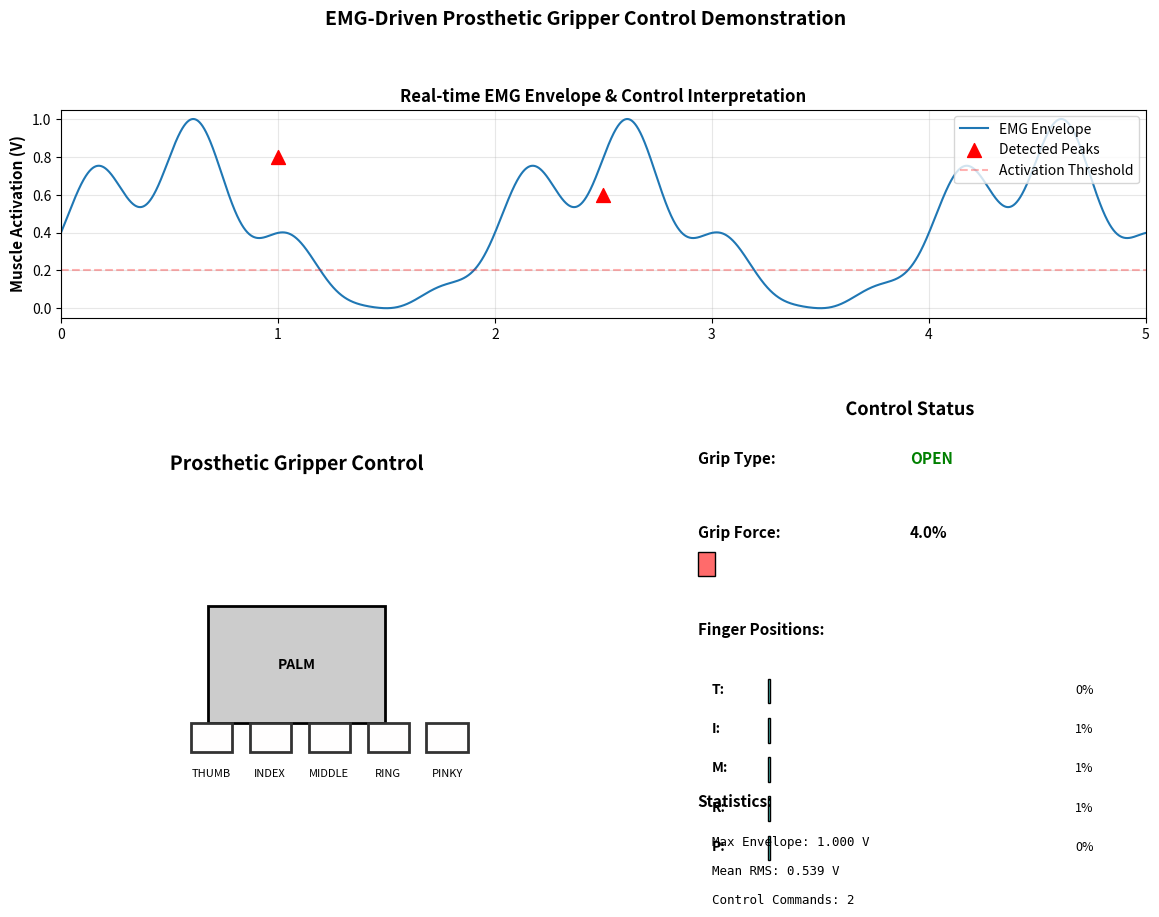

Python code for this plot:
"""
Digital Twin Gripper Control System
====================================

Visualizes a simulated prosthetic gripper responding to EMG control signals.
Shows grip force, finger position, and real-time muscle activation feedback.

Features:
- Real-time gripper animation
- Finger position tracking
- Force feedback visualization
- EMG envelope overlay
- Control command interpretation
- Multi-panel status display
"""

import numpy as np
import matplotlib.pyplot as plt
import matplotlib.patches as patches
from matplotlib.animation import FuncAnimation
from matplotlib.widgets import Slider
import matplotlib.patheffects as path_effects
from typing import Dict, List, Tuple

# ============================================================================
# DIGITAL TWIN GRIPPER CLASS
# ============================================================================

class DigitalGripper:
    """
    Simulates a prosthetic hand gripper with EMG control.
    
    Features:
    - 5 fingers with position tracking
    - Force control and feedback
    - Stiffness simulation
    - Grip type detection (precision vs. power grip)
    """
    
    def __init__(self):
        """Initialize gripper parameters."""
        # Finger state (0 = open, 1 = closed)
        self.finger_positions = [0.0] * 5  # [Thumb, Index, Middle, Ring, Pinky]
        self.grip_force = 0.0  # 0-100 (normalized)
        self.target_force = 0.0
        
        # Physical parameters
        self.max_force = 100  # Maximum grip force (N)
        self.response_time = 0.05  # Seconds for finger response
        self.current_grip_type = 'OPEN'  # OPEN, LIGHT_GRIP, POWER_GRIP
         
    def update(self, control_signal: float, dt: float = 0.01):
        """
        Update gripper state based on EMG control signal.
        
        Args:
            control_signal: 0-1 normalized EMG envelope value
            dt: Time step (seconds)
        """
        # Low-pass filter for smooth control
        self.target_force = control_signal * self.max_force
        self.grip_force += (self.target_force - self.grip_force) * 0.1
        
        # Determine grip type
        if self.grip_force < 10:
            self.current_grip_type = 'OPEN'
        elif self.grip_force < 40:
            self.current_grip_type = 'LIGHT_GRIP'
        else:
            self.current_grip_type = 'POWER_GRIP'
        
        # Update finger positions (simplified model)
        # Different fingers have different response profiles
        finger_ratios = [0.7, 1.0, 1.0, 0.9, 0.8]  # Thumb slightly slower
        
        for i, ratio in enumerate(finger_ratios):
            target_pos = (self.grip_force / self.max_force) * ratio
            self.finger_positions[i] += (target_pos - self.finger_positions[i]) * 0.15
            self.finger_positions[i] = np.clip(self.finger_positions[i], 0, 1)
    
    def get_state(self) -> Dict:
        """
        Get current gripper state.
        
        Returns:
            Dictionary with all gripper parameters
        """
        return {
            'finger_positions': self.finger_positions,
            'grip_force': self.grip_force,
            'grip_type': self.current_grip_type,
            'is_gripping': self.grip_force > 10
        }


# ============================================================================
# GRIPPER VISUALIZATION
# ============================================================================

class GripperVisualizer:
    """
    Renders 2D visualization of prosthetic gripper.
    """
    
    def __init__(self, ax):
        """
        Initialize visualizer with matplotlib axes.
        
        Args:
            ax: matplotlib Axes object
        """
        self.ax = ax
        self.finger_patches = []
        self.setup_visualization()
        
    def setup_visualization(self):
        """Configure initial visualization elements."""
        self.ax.set_xlim(-2, 6)
        self.ax.set_ylim(-1, 5)
        self.ax.set_aspect('equal')
        self.ax.axis('off')
        
        # Title with bold styling
        title = self.ax.text(2, 4.8, 'Prosthetic Gripper Control', 
                            ha='center', fontsize=14, fontweight='bold')
        title.set_path_effects([path_effects.Stroke(linewidth=2, 
                                                      foreground='white'),
                               path_effects.Normal()])
        
        # Draw palm (base of gripper)
        palm = patches.Rectangle((0.5, 0.5), 3, 2, 
                                 linewidth=2, edgecolor='black', 
                                 facecolor='#cccccc')
        self.ax.add_patch(palm)
        self.ax.text(2, 1.5, 'PALM', ha='center', va='center', 
                    fontweight='bold', fontsize=10)
        
        # Initialize finger rectangles
        finger_names = ['THUMB', 'INDEX', 'MIDDLE', 'RING', 'PINKY']
        positions_x = [0.2, 1.2, 2.2, 3.2, 4.2]
        
        for i, (name, x) in enumerate(zip(finger_names, positions_x)):
            # Finger rectangle (will be updated)
            finger_rect = patches.Rectangle((x, 0), 0.7, 0.5,
                                           linewidth=2, edgecolor='#333333',
                                           facecolor='#ff9999')
            self.ax.add_patch(finger_rect)
            self.finger_patches.append({
                'rect': finger_rect,
                'name': name,
                'x_base': x
            })
            
            # Finger label
            self.ax.text(x + 0.35, -0.4, name, ha='center', fontsize=8)
    
    def update(self, gripper_state: Dict):
        """
        Update gripper visualization based on state.
        
        Args:
            gripper_state: Dictionary from DigitalGripper.get_state()
        """
        positions = gripper_state['finger_positions']
        
        # Update each finger
        for i, finger_data in enumerate(self.finger_patches):
            # Closed position reaches toward palm
            y_pos = positions[i] * 2.5  # Fingers move toward base
            height = 0.5 - positions[i] * 0.2  # Slightly compress when closed
            
            finger_data['rect'].set_y(y_pos)
            finger_data['rect'].set_height(height)
            
            # Color based on flexion
            color_intensity = positions[i]
            color = (1.0, 1.0 - color_intensity * 0.5, 1.0 - color_intensity * 0.5)
            finger_data['rect'].set_facecolor(color)


# ============================================================================
# COMPLETE VISUALIZATION DASHBOARD
# ============================================================================

def visualize_gripper_control(time: np.ndarray, 
                              envelope: np.ndarray,
                              control_commands: List[Dict] = None,
                              save_path: str = None):
    """
    Create comprehensive visualization combining EMG and gripper control.
    
    Creates figure with:
    - EMG envelope with peaks
    - Gripper position animation
    - Control command text
    - Force feedback
    
    Args:
        time: Time vector (seconds)
        envelope: EMG envelope signal
        control_commands: List of detected control commands
        save_path: Optional path to save static image
    """
    
    fig = plt.figure(figsize=(14, 10))
    gs = fig.add_gridspec(3, 2, hspace=0.35, wspace=0.3)
    
    # Create axes
    ax_emg = fig.add_subplot(gs[0, :])
    ax_gripper = fig.add_subplot(gs[1:, 0])
    ax_info = fig.add_subplot(gs[1:, 1])
    
    # ======== EMG Signal Plot ========
    ax_emg.plot(time, envelope, color='#1f77b4', linewidth=1.5, label='EMG Envelope')
    
    # Mark detected peaks
    if control_commands:
        peak_times = [cmd['time_sec'] for cmd in control_commands]
        peak_amps = [cmd['amplitude'] for cmd in control_commands]
        ax_emg.scatter(peak_times, peak_amps, color='red', s=100, 
                      marker='^', label='Detected Peaks', zorder=5)
    
    # Threshold line
    threshold = np.max(envelope) * 0.2
    ax_emg.axhline(y=threshold, color='red', linestyle='--', 
                   alpha=0.3, label='Activation Threshold')
    
    ax_emg.set_ylabel('Muscle Activation (V)', fontweight='bold', fontsize=11)
    ax_emg.set_title('Real-time EMG Envelope & Control Interpretation', 
                    fontweight='bold', fontsize=12)
    ax_emg.grid(True, alpha=0.3)
    ax_emg.legend(loc='upper right')
    ax_emg.set_xlim(0, time[-1])
    
    # ======== Gripper Visualization ========
    gripper_viz = GripperVisualizer(ax_gripper)
    gripper = DigitalGripper()
    
    # Update gripper to final state
    final_control = envelope[-1] / np.max(envelope)
    gripper.update(final_control)
    gripper_viz.update(gripper.get_state())
    
    # ======== Information Panel ========
    ax_info.axis('off')
    
    # Title
    title_text = ax_info.text(0.5, 0.95, 'Control Status', 
                             ha='center', fontsize=13, fontweight='bold',
                             transform=ax_info.transAxes)
    title_text.set_path_effects([path_effects.Stroke(linewidth=2, 
                                                       foreground='white'),
                                path_effects.Normal()])
    
    # Gripper state
    y_pos = 0.85
    gripper_state = gripper.get_state()
    
    ax_info.text(0.05, y_pos, 'Grip Type:', fontsize=11, fontweight='bold',
                transform=ax_info.transAxes)
    ax_info.text(0.5, y_pos, gripper_state['grip_type'], fontsize=11,
                color='red' if gripper_state['grip_type'] == 'POWER_GRIP' else 'green',
                fontweight='bold', transform=ax_info.transAxes)
    
    # Grip force
    y_pos -= 0.15
    ax_info.text(0.05, y_pos, 'Grip Force:', fontsize=11, fontweight='bold',
                transform=ax_info.transAxes)
    force_pct = (gripper_state['grip_force'] / 100) * 100
    ax_info.text(0.5, y_pos, f'{force_pct:.1f}%', fontsize=11,
                fontweight='bold', transform=ax_info.transAxes)
    
    # Force bar
    force_bar = patches.Rectangle((0.05, y_pos - 0.08), 0.9 * force_pct/100, 0.05,
                                 facecolor='#ff6b6b', edgecolor='black',
                                 transform=ax_info.transAxes)
    ax_info.add_patch(force_bar)
    
    # Finger flexion
    y_pos -= 0.2
    ax_info.text(0.05, y_pos, 'Finger Positions:', fontsize=11, fontweight='bold',
                transform=ax_info.transAxes)
    
    finger_names_short = ['T', 'I', 'M', 'R', 'P']
    for j, (name, pos) in enumerate(zip(finger_names_short, gripper_state['finger_positions'])):
        y_sub = y_pos - 0.12 - j * 0.08
        ax_info.text(0.08, y_sub, f'{name}:', fontsize=10, 
                    transform=ax_info.transAxes, fontweight='bold')
        
        # Position bar
        bar = patches.Rectangle((0.2, y_sub - 0.02), 0.6 * pos, 0.05,
                               facecolor='#4ecdc4', edgecolor='black',
                               transform=ax_info.transAxes)
        ax_info.add_patch(bar)
        
        ax_info.text(0.85, y_sub, f'{pos:.0%}', fontsize=9,
                    transform=ax_info.transAxes)
    
    # Statistics
    y_pos = 0.15
    ax_info.text(0.05, y_pos, 'Statistics:', fontsize=11, fontweight='bold',
                transform=ax_info.transAxes)
    
    ax_info.text(0.08, y_pos - 0.08, f'Max Envelope: {np.max(envelope):.3f} V',
                fontsize=9, transform=ax_info.transAxes, family='monospace')
    ax_info.text(0.08, y_pos - 0.14, f'Mean RMS: {np.sqrt(np.mean(envelope**2)):.3f} V',
                fontsize=9, transform=ax_info.transAxes, family='monospace')
    
    if control_commands:
        ax_info.text(0.08, y_pos - 0.20, f'Control Commands: {len(control_commands)}',
                    fontsize=9, transform=ax_info.transAxes, family='monospace')
    
    plt.suptitle('EMG-Driven Prosthetic Gripper Control Demonstration', 
                fontsize=14, fontweight='bold', y=0.98)
    
    if save_path:
        plt.savefig(save_path, dpi=150, bbox_inches='tight')
        print(f"Gripper visualization saved to {save_path}")
    
    plt.show()


def create_animated_gripper(time: np.ndarray, 
                           envelope: np.ndarray,
                           output_video: str = None):
    """
    Create animated gripper control showing real-time response to EMG.
    
    Args:
        time: Time vector (seconds)
        envelope: EMG envelope signal
        output_video: Optional path to save as video file
    """
    
    fig = plt.figure(figsize=(12, 8))
    gs = fig.add_gridspec(2, 1, height_ratios=[1, 2], hspace=0.3)
    
    ax_emg = fig.add_subplot(gs[0])
    ax_gripper = fig.add_subplot(gs[1])
    
    # Setup EMG plot
    ax_emg.plot(time, envelope, color='#1f77b4', linewidth=1, alpha=0.5, label='Full EMG')
    ax_emg.set_ylabel('Activation (V)', fontweight='bold')
    ax_emg.set_title('Real-time EMG Envelope Processing', fontweight='bold')
    ax_emg.grid(True, alpha=0.2)
    ax_emg.set_xlim(0, time[-1])
    
    # Current signal line
    current_line, = ax_emg.plot([], [], 'r-', linewidth=2, label='Current')
    ax_emg.legend()
    
    # Setup gripper visualization
    gripper_viz = GripperVisualizer(ax_gripper)
    gripper = DigitalGripper()
    
    # Animation update function
    def update_frame(frame_idx):
        # Update EMG line
        if frame_idx > 0:
            current_line.set_data(time[:frame_idx], envelope[:frame_idx])
        
        # Update gripper state
        control_signal = envelope[frame_idx] / np.max(envelope)
        gripper.update(control_signal)
        gripper_viz.update(gripper.get_state())
        
        # Update title with time
        ax_gripper.set_title(f'Gripper State @ t={time[frame_idx]:.2f}s | '
                            f'Grip: {gripper.get_state()["grip_type"]}',
                            fontweight='bold')
        
        return current_line,
    
    # Create animation (sample every 10th frame to make it playable)
    anim = FuncAnimation(fig, update_frame, frames=range(0, len(envelope), 10),
                        blit=False, interval=50, repeat=True)
    
    if output_video:
        try:
            anim.save(output_video, writer='ffmpeg', fps=20)
            print(f"Animation saved to {output_video}")
        except Exception as e:
            print(f"Could not save video: {e}")
            print("Install ffmpeg to save animations")
    
    plt.show()


if __name__ == "__main__":
    # Example usage
    print("Digital Twin Gripper Visualization Module")
    print("This module provides real-time gripper visualization for EMG control")
    
    # Generate example data
    duration = 5
    fs = 1000
    t = np.linspace(0, duration, duration * fs)
    
    # Synthetic EMG envelope
    envelope = 0.5 * (1 + np.sin(2*np.pi*0.5*t)) * (1 + 0.3*np.sin(2*np.pi*2*t))
    envelope = envelope / np.max(envelope) * 1.0
    
    # Example control commands
    control_commands = [
        {'time_sec': 1.0, 'amplitude': 0.8, 'command': 'POWER_GRIP', 'confidence': 0.9},
        {'time_sec': 2.5, 'amplitude': 0.6, 'command': 'LIGHT_GRIP', 'confidence': 0.7},
    ]
    
    # Create visualizations
    visualize_gripper_control(t, envelope, control_commands)
    # create_animated_gripper(t, envelope)  # Uncomment to generate animation
